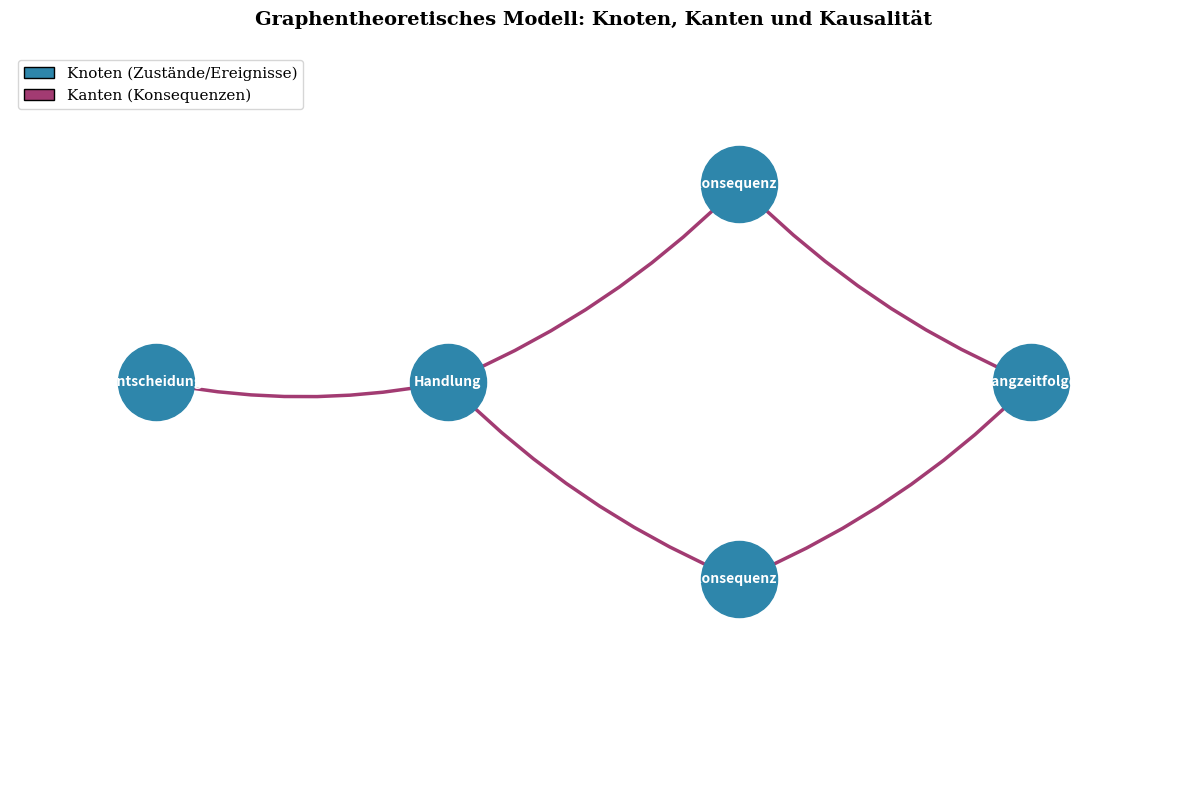
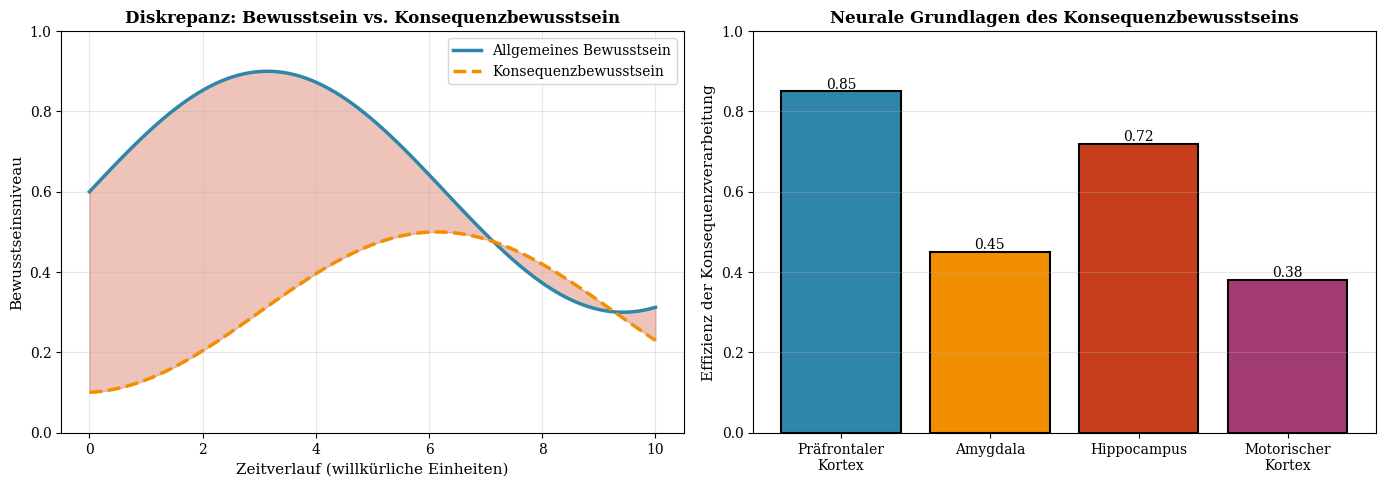
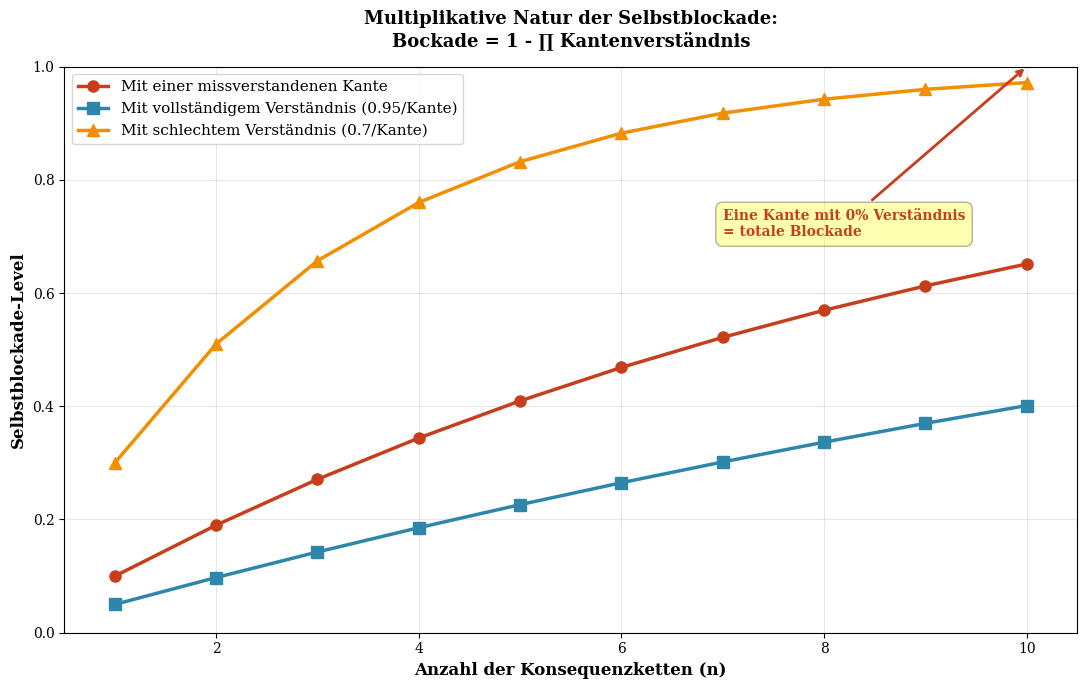
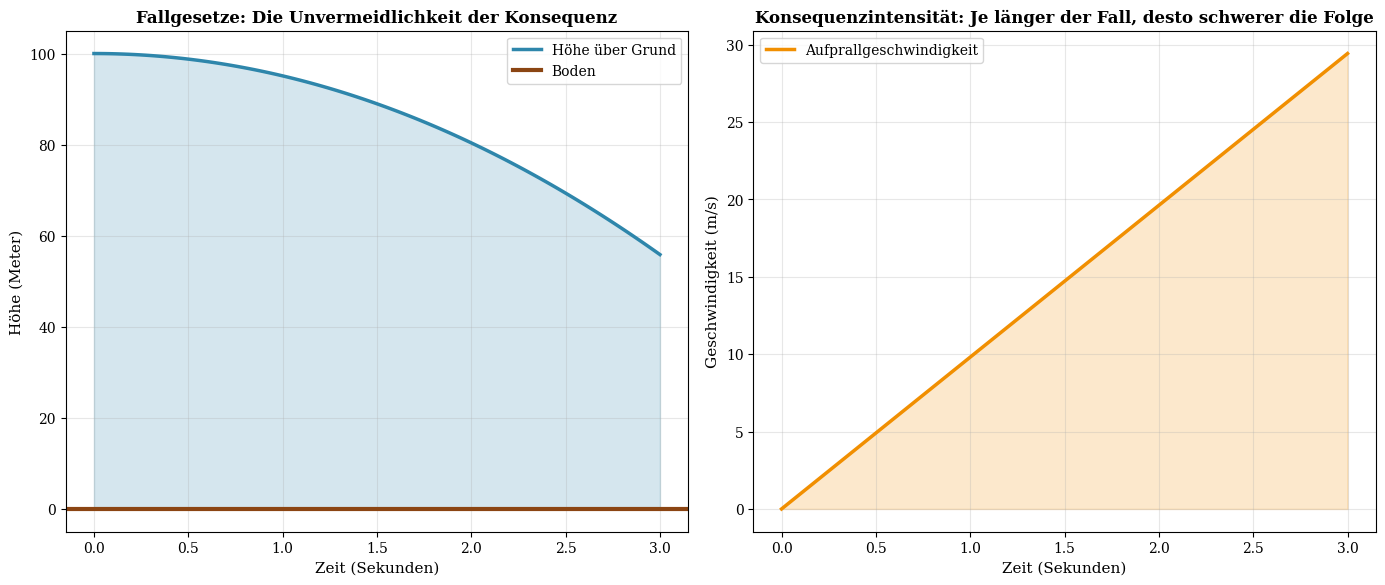
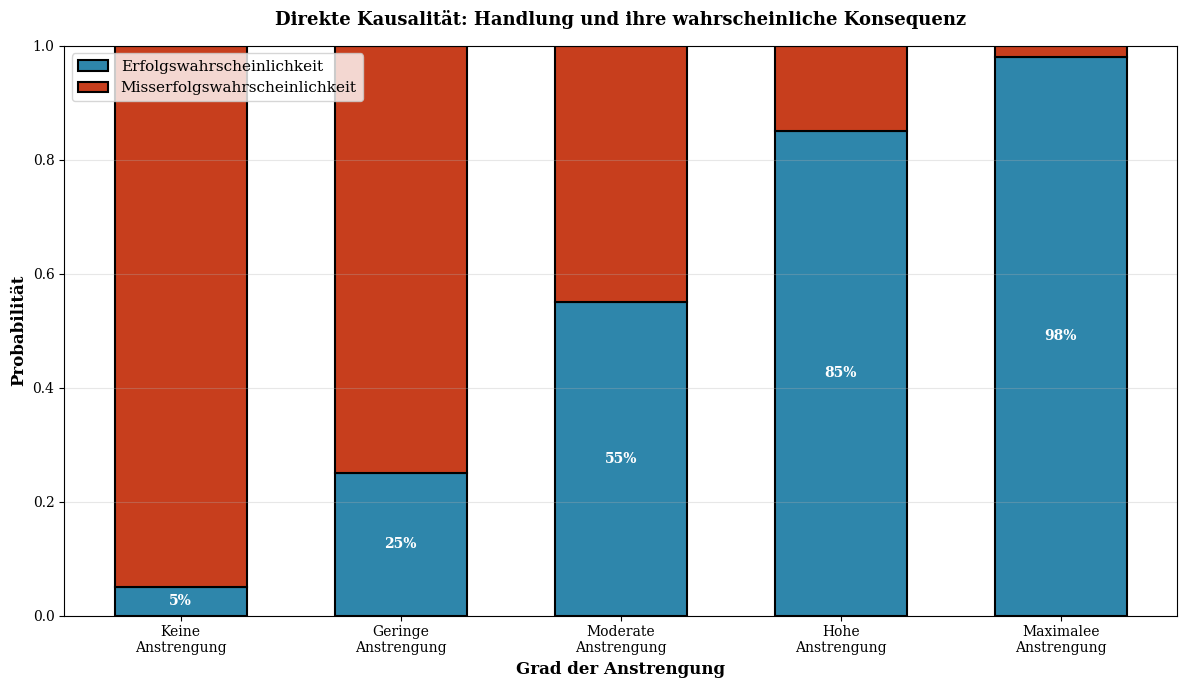
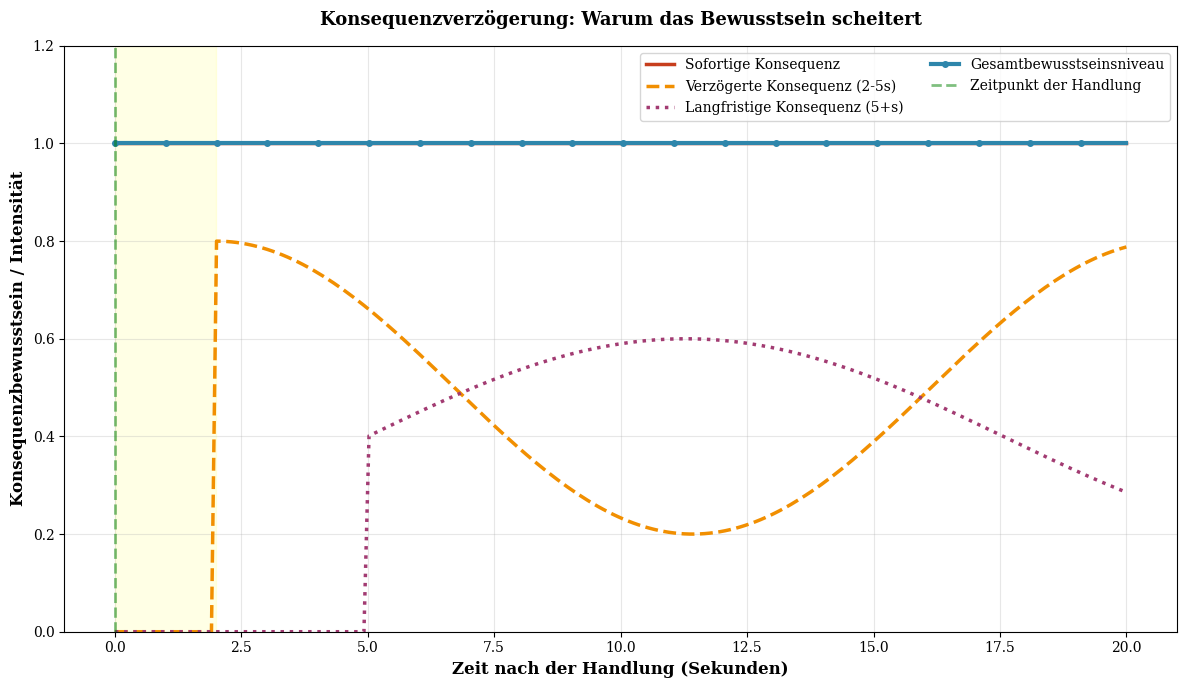

The matplotlib source for these figures, in order:
import matplotlib.pyplot as plt
import matplotlib.patches as mpatches
import networkx as nx
import numpy as np
from matplotlib.patches import FancyArrowPatch, Circle
import matplotlib.gridspec as gridspec

# Set matplotlib parameters for publication quality
plt.rcParams['font.family'] = 'serif'
plt.rcParams['font.size'] = 11
plt.rcParams['axes.labelsize'] = 12
plt.rcParams['axes.titlesize'] = 14
plt.rcParams['xtick.labelsize'] = 10
plt.rcParams['ytick.labelsize'] = 10
plt.rcParams['legend.fontsize'] = 10
plt.rcParams['figure.dpi'] = 300

# ============= PLOT 1: Graph mit Knoten und Kanten =============
fig1, ax1 = plt.subplots(figsize=(12, 8))

G = nx.DiGraph()
nodes = ['Entscheidung', 'Handlung', 'Konsequenz 1', 'Konsequenz 2', 'Langzeitfolge']
positions = {
    'Entscheidung': (0, 3),
    'Handlung': (2, 3),
    'Konsequenz 1': (4, 4.5),
    'Konsequenz 2': (4, 1.5),
    'Langzeitfolge': (6, 3)
}

G.add_nodes_from(nodes)
edges = [
    ('Entscheidung', 'Handlung'),
    ('Handlung', 'Konsequenz 1'),
    ('Handlung', 'Konsequenz 2'),
    ('Konsequenz 1', 'Langzeitfolge'),
    ('Konsequenz 2', 'Langzeitfolge')
]
G.add_edges_from(edges)

# Draw nodes
nx.draw_networkx_nodes(G, positions, node_color='#2E86AB', node_size=3000, ax=ax1)

# Draw edges
nx.draw_networkx_edges(G, positions, arrowsize=30, arrowstyle='->', 
                       width=2.5, edge_color='#A23B72', ax=ax1,
                       connectionstyle="arc3,rad=0.1")

# Draw labels
nx.draw_networkx_labels(G, positions, font_size=10, font_weight='bold', 
                        font_color='white', ax=ax1)

ax1.set_title('Graphentheoretisches Modell: Knoten, Kanten und Kausalität', 
              fontsize=14, fontweight='bold', pad=20)
ax1.axis('off')
ax1.set_xlim(-1, 7)
ax1.set_ylim(0, 5.5)

# Add legend
legend_elements = [
    mpatches.Patch(facecolor='#2E86AB', edgecolor='black', label='Knoten (Zustände/Ereignisse)'),
    mpatches.FancyArrow(0, 0, 0.5, 0, width=0.1, head_width=0.2, head_length=0.1, 
                       facecolor='#A23B72', edgecolor='black', label='Kanten (Konsequenzen)')
]
ax1.legend(handles=legend_elements, loc='upper left', fontsize=11)

plt.tight_layout()
plt.savefig('plot_1_graph_knoten_kanten.pdf', format='pdf', bbox_inches='tight', dpi=300)
plt.close()

# ============= PLOT 2: Gehirnaktivität und Konsequenzbewusstsein =============
fig2, (ax2a, ax2b) = plt.subplots(1, 2, figsize=(14, 5))

# Subplot 2a: Gehirnregionen und Konsequenzbewusstsein
time_steps = np.linspace(0, 10, 100)

# Bewusstsein (allgemein)
consciousness = 0.6 + 0.3 * np.sin(time_steps / 2)

# Konsequenzbewusstsein (verzögert und niedriger)
consequence_awareness = 0.3 + 0.2 * np.sin(time_steps / 2 - 1.5)

# Blockade
blockade = 1 - consequence_awareness

ax2a.plot(time_steps, consciousness, linewidth=2.5, label='Allgemeines Bewusstsein', 
         color='#2E86AB', linestyle='-')
ax2a.plot(time_steps, consequence_awareness, linewidth=2.5, label='Konsequenzbewusstsein', 
         color='#F18F01', linestyle='--')
ax2a.fill_between(time_steps, consequence_awareness, consciousness, alpha=0.3, color='#C73E1D')
ax2a.set_xlabel('Zeitverlauf (willkürliche Einheiten)', fontsize=11)
ax2a.set_ylabel('Bewusstseinsniveau', fontsize=11)
ax2a.set_title('Diskrepanz: Bewusstsein vs. Konsequenzbewusstsein', fontsize=12, fontweight='bold')
ax2a.legend(loc='best', fontsize=10)
ax2a.grid(True, alpha=0.3)
ax2a.set_ylim(0, 1)

# Subplot 2b: Gehirnregionen (schematisch)
brain_regions = ['Präfrontaler\nKortex', 'Amygdala', 'Hippocampus', 'Motorischer\nKortex']
consequence_processing = [0.85, 0.45, 0.72, 0.38]
colors_brain = ['#2E86AB', '#F18F01', '#C73E1D', '#A23B72']

bars = ax2b.bar(brain_regions, consequence_processing, color=colors_brain, edgecolor='black', linewidth=1.5)
ax2b.set_ylabel('Effizienz der Konsequenzverarbeitung', fontsize=11)
ax2b.set_title('Neurale Grundlagen des Konsequenzbewusstseins', fontsize=12, fontweight='bold')
ax2b.set_ylim(0, 1)
ax2b.grid(True, alpha=0.3, axis='y')

# Add value labels on bars
for bar in bars:
    height = bar.get_height()
    ax2b.text(bar.get_x() + bar.get_width()/2., height,
              f'{height:.2f}', ha='center', va='bottom', fontsize=10)

plt.tight_layout()
plt.savefig('plot_2_gehirn_bewusstsein.pdf', format='pdf', bbox_inches='tight', dpi=300)
plt.close()

# ============= PLOT 3: Blockade als Funktion missverstandener Kanten =============
fig3, ax3 = plt.subplots(figsize=(11, 7))

n_kanten = np.arange(1, 11)
# Blockade = 1 - Produkt aller Verständigungen
# Annahmen: jede Kante hat 0.9 Verständigung, wenn sie nicht fehlt
blockade_level = []
for n in n_kanten:
    # Mit einer missverstandenen Kante
    blockade = 1 - (0.9 ** (n-1) * 0)  # Eine Kante ist 0
    blockade_level.append(blockade)

blockade_array = np.array([1 - 0.9**n for n in n_kanten])
perfect_chain = np.array([1 - 0.9**n for n in n_kanten])

ax3.plot(n_kanten, perfect_chain, marker='o', linewidth=2.5, markersize=8, 
         label='Mit einer missverstandenen Kante', color='#C73E1D')

# Mit allen verstandenen Kanten
perfect_understanding = 1 - (0.95 ** n_kanten)
ax3.plot(n_kanten, perfect_understanding, marker='s', linewidth=2.5, markersize=8, 
         label='Mit vollständigem Verständnis (0.95/Kante)', color='#2E86AB')

# Mit schlechterem Verständnis
poor_understanding = 1 - (0.7 ** n_kanten)
ax3.plot(n_kanten, poor_understanding, marker='^', linewidth=2.5, markersize=8,
         label='Mit schlechtem Verständnis (0.7/Kante)', color='#F18F01')

ax3.set_xlabel('Anzahl der Konsequenzketten (n)', fontsize=12, fontweight='bold')
ax3.set_ylabel('Selbstblockade-Level', fontsize=12, fontweight='bold')
ax3.set_title('Multiplikative Natur der Selbstblockade:\nBockade = 1 - ∏ Kantenverständnis', 
              fontsize=13, fontweight='bold', pad=15)
ax3.legend(loc='best', fontsize=11)
ax3.grid(True, alpha=0.3)
ax3.set_ylim(0, 1)
ax3.set_xlim(0.5, 10.5)

# Add annotation
ax3.annotate('Eine Kante mit 0% Verständnis\n= totale Blockade', 
            xy=(10, 1), xytext=(7, 0.7),
            arrowprops=dict(arrowstyle='->', color='#C73E1D', lw=2),
            fontsize=10, color='#C73E1D', fontweight='bold',
            bbox=dict(boxstyle='round,pad=0.5', facecolor='yellow', alpha=0.3))

plt.tight_layout()
plt.savefig('plot_3_blockade_multiplikativ.pdf', format='pdf', bbox_inches='tight', dpi=300)
plt.close()

# ============= PLOT 4: Natürliche Konsequenzen - Gravitation =============
fig4, (ax4a, ax4b) = plt.subplots(1, 2, figsize=(14, 6))

# Subplot 4a: Fallbeschleunigung
time_fall = np.linspace(0, 3, 100)
g = 9.81  # m/s²
height = 100 - 0.5 * g * time_fall**2  # starting from 100m
velocity = -g * time_fall

ax4a.plot(time_fall, height, linewidth=2.5, color='#2E86AB', label='Höhe über Grund')
ax4a.axhline(y=0, color='#8B4513', linewidth=3, label='Boden')
ax4a.fill_between(time_fall, 0, height, alpha=0.2, color='#2E86AB')
ax4a.set_xlabel('Zeit (Sekunden)', fontsize=11)
ax4a.set_ylabel('Höhe (Meter)', fontsize=11)
ax4a.set_title('Fallgesetze: Die Unvermeidlichkeit der Konsequenz', fontsize=12, fontweight='bold')
ax4a.legend(loc='best', fontsize=10)
ax4a.grid(True, alpha=0.3)
ax4a.set_ylim(-5, 105)

# Add annotation
impact_time = np.sqrt(2 * 100 / g)
ax4a.annotate(f'Auftreffen bei t ≈ {impact_time:.1f}s\n(unvermeidlich)', 
             xy=(impact_time, 0), xytext=(impact_time-0.5, 30),
             arrowprops=dict(arrowstyle='->', color='#C73E1D', lw=2),
             fontsize=10, color='#C73E1D', fontweight='bold',
             bbox=dict(boxstyle='round,pad=0.5', facecolor='#FFE5CC', alpha=0.8))

# Subplot 4b: Geschwindigkeit bei Aufprall
ax4b.plot(time_fall, -velocity, linewidth=2.5, color='#F18F01', label='Aufprallgeschwindigkeit')
ax4b.fill_between(time_fall, 0, -velocity, alpha=0.2, color='#F18F01')
ax4b.set_xlabel('Zeit (Sekunden)', fontsize=11)
ax4b.set_ylabel('Geschwindigkeit (m/s)', fontsize=11)
ax4b.set_title('Konsequenzintensität: Je länger der Fall, desto schwerer die Folge', 
              fontsize=12, fontweight='bold')
ax4b.legend(loc='best', fontsize=10)
ax4b.grid(True, alpha=0.3)

plt.tight_layout()
plt.savefig('plot_4_natuerliche_konsequenzen.pdf', format='pdf', bbox_inches='tight', dpi=300)
plt.close()

# ============= PLOT 5: Congruence zwischen Handlung und Konsequenz =============
fig5, ax5 = plt.subplots(figsize=(12, 7))

actions = ['Keine\nAnstrengung', 'Geringe\nAnstrengung', 'Moderate\nAnstrengung', 
           'Hohe\nAnstrengung', 'Maximalee\nAnstrengung']
x_pos = np.arange(len(actions))

# Konsequenzen
consequences_success = np.array([0.05, 0.25, 0.55, 0.85, 0.98])
consequences_failure = 1 - consequences_success

width = 0.6

bars1 = ax5.bar(x_pos, consequences_success, width, label='Erfolgswahrscheinlichkeit', 
               color='#2E86AB', edgecolor='black', linewidth=1.5)
bars2 = ax5.bar(x_pos, consequences_failure, width, bottom=consequences_success, 
               label='Misserfolgswahrscheinlichkeit', color='#C73E1D', edgecolor='black', linewidth=1.5)

ax5.set_ylabel('Probabilität', fontsize=12, fontweight='bold')
ax5.set_xlabel('Grad der Anstrengung', fontsize=12, fontweight='bold')
ax5.set_title('Direkte Kausalität: Handlung und ihre wahrscheinliche Konsequenz', 
             fontsize=13, fontweight='bold', pad=15)
ax5.set_xticks(x_pos)
ax5.set_xticklabels(actions)
ax5.set_ylim(0, 1)
ax5.legend(loc='upper left', fontsize=11)
ax5.grid(True, alpha=0.3, axis='y')

# Add value labels
for i, (bar1, bar2) in enumerate(zip(bars1, bars2)):
    height1 = bar1.get_height()
    ax5.text(bar1.get_x() + bar1.get_width()/2., height1/2,
            f'{height1:.0%}', ha='center', va='center', fontsize=10, fontweight='bold', color='white')

plt.tight_layout()
plt.savefig('plot_5_handlung_konsequenz_kausaliataet.pdf', format='pdf', bbox_inches='tight', dpi=300)
plt.close()

# ============= PLOT 6: Konsequenzverzögerung und Bewusstseinsdefizit =============
fig6, ax6 = plt.subplots(figsize=(12, 7))

time_awareness = np.linspace(0, 20, 200)

# Zeitpunkt der Handlung
action_time = 0

# Sofortige physische Konsequenz (z.B. Schmerz beim Sturz)
immediate_consequence = np.where(time_awareness >= action_time, 1, 0)

# Verzögerte biologische Konsequenz (z.B. Verletzung heilt oder wird schlimmer)
delayed_consequence = np.where(time_awareness >= action_time + 2, 
                               0.5 + 0.3 * np.cos((time_awareness - 2) / 3), 0)
delayed_consequence = np.clip(delayed_consequence, 0, 1)

# Sehr verzögerte psychische/soziale Konsequenz
very_delayed = np.where(time_awareness >= action_time + 5,
                        0.4 + 0.2 * np.sin((time_awareness - 5) / 4), 0)
very_delayed = np.clip(very_delayed, 0, 1)

# Bewusstseinsgrad über Konsequenz
awareness_level = np.minimum(immediate_consequence * 1.0 + 
                             delayed_consequence * 0.6 + 
                             very_delayed * 0.2, 1)

ax6.plot(time_awareness, immediate_consequence, linewidth=2.5, label='Sofortige Konsequenz',
        color='#C73E1D', linestyle='-')
ax6.plot(time_awareness, delayed_consequence, linewidth=2.5, label='Verzögerte Konsequenz (2-5s)',
        color='#F18F01', linestyle='--')
ax6.plot(time_awareness, very_delayed, linewidth=2.5, label='Langfristige Konsequenz (5+s)',
        color='#A23B72', linestyle=':')
ax6.plot(time_awareness, awareness_level, linewidth=3, label='Gesamtbewusstseinsniveau',
        color='#2E86AB', linestyle='-', marker='o', markersize=4, markevery=10)

ax6.axvline(x=0, color='green', linestyle='--', linewidth=2, alpha=0.5, label='Zeitpunkt der Handlung')

ax6.set_xlabel('Zeit nach der Handlung (Sekunden)', fontsize=12, fontweight='bold')
ax6.set_ylabel('Konsequenzbewusstsein / Intensität', fontsize=12, fontweight='bold')
ax6.set_title('Konsequenzverzögerung: Warum das Bewusstsein scheitert', 
             fontsize=13, fontweight='bold', pad=15)
ax6.legend(loc='best', fontsize=10, ncol=2)
ax6.grid(True, alpha=0.3)
ax6.set_ylim(0, 1.2)

# Add shaded regions for awareness gaps
ax6.axvspan(0, 2, alpha=0.1, color='yellow', label='Bewusstseins-Fenster')

plt.tight_layout()
plt.savefig('plot_6_konsequenzverzögerung.pdf', format='pdf', bbox_inches='tight', dpi=300)
plt.close()

print("Alle Plots erfolgreich generiert:")
print("✓ plot_1_graph_knoten_kanten.pdf")
print("✓ plot_2_gehirn_bewusstsein.pdf")
print("✓ plot_3_blockade_multiplikativ.pdf")
print("✓ plot_4_natuerliche_konsequenzen.pdf")
print("✓ plot_5_handlung_konsequenz_kausaliataet.pdf")
print("✓ plot_6_konsequenzverzögerung.pdf")
